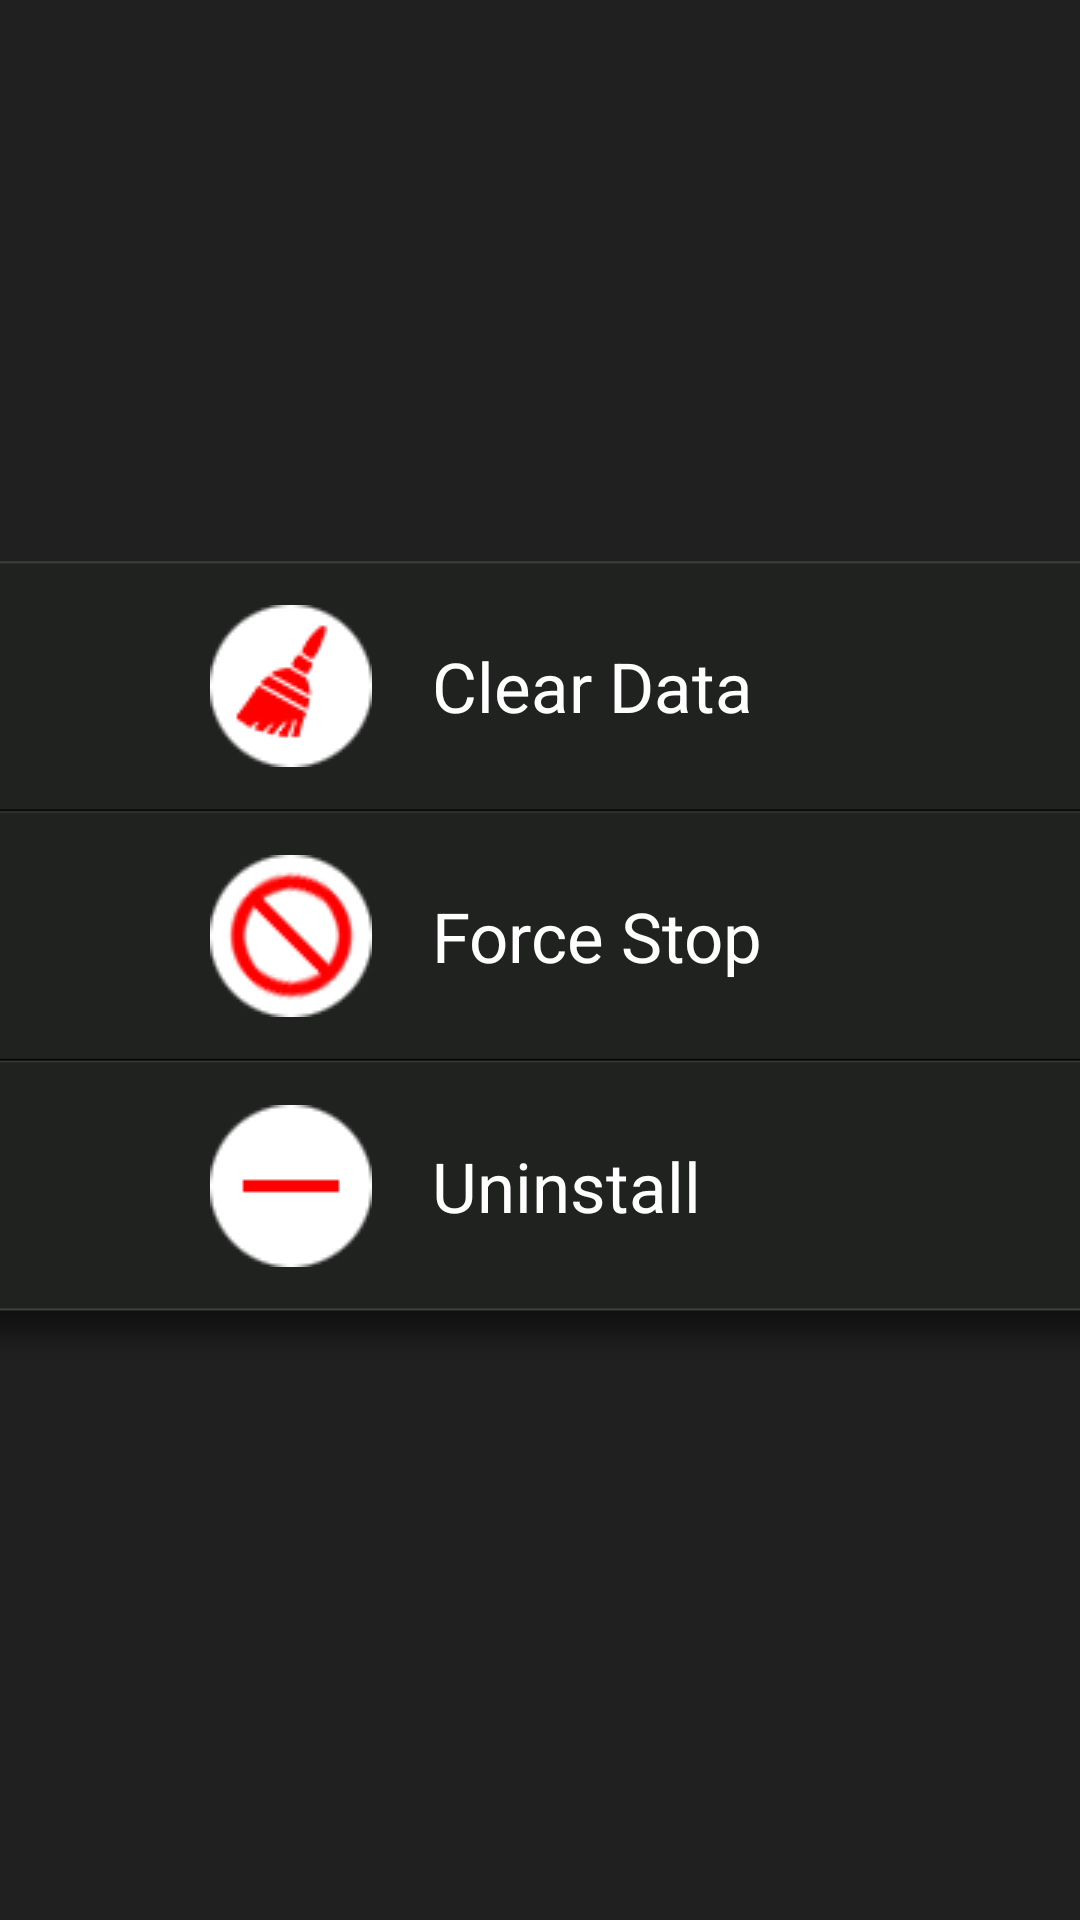

Write the Android layout XML for this screen, with the resource values it uses.
<!-- AndroidManifest.xml: application theme AppTheme -->
<!-- res/layout/app_operate_layout.xml -->
<?xml version="1.0" encoding="utf-8"?>
<FrameLayout xmlns:android="http://schemas.android.com/apk/res/android"
    android:layout_width="match_parent"
    android:layout_height="match_parent"
    android:background="#d01d1d1d">

    <LinearLayout
        android:layout_width="440dp"
        android:layout_height="270dp"
        android:layout_gravity="center"
        android:background="@drawable/app_op_background"
        android:orientation="vertical"
        android:paddingTop="2dp"
        android:paddingBottom="18dp">

        <TextView
            android:id="@+id/app_op_clear_data"
            android:layout_width="match_parent"
            android:layout_height="0dp"
            android:layout_gravity="center_vertical"
            android:paddingLeft="100dp"
            android:layout_marginLeft="10dp"
            android:layout_marginRight="10dp"
            android:drawablePadding="20dp"
            android:layout_weight="1"
            android:gravity="center_vertical"
            android:focusable="true"
            android:drawableStart="@drawable/app_op_clear_data"
            android:text="@string/app_op_clear_data"
            android:textColor="@android:color/white"
            android:textSize="23sp"
            android:background="@drawable/app_op_item1_background"/>

        <TextView
            android:id="@+id/app_op_force_stop"
            android:layout_width="match_parent"
            android:layout_height="0dp"
            android:layout_gravity="center_vertical"
            android:paddingLeft="100dp"
            android:drawablePadding="20dp"
            android:layout_marginLeft="10dp"
            android:layout_marginRight="10dp"
            android:layout_weight="1"
            android:focusable="true"
            android:gravity="center_vertical"
            android:drawableStart="@drawable/app_op_force_stop"
            android:text="@string/app_op_force_stop"
            android:textColor="@android:color/white"
            android:textSize="23sp"
            android:background="@drawable/app_op_item2_background" />


        <TextView
            android:id="@+id/app_op_uninstall"
            android:layout_width="match_parent"
            android:layout_height="0dp"
            android:layout_gravity="center_vertical"
            android:paddingLeft="100dp"
            android:drawablePadding="20dp"
            android:layout_marginLeft="10dp"
            android:layout_marginRight="10dp"
            android:layout_weight="1"
            android:focusable="true"
            android:gravity="center_vertical"
            android:text="@string/app_op_uninstall"
            android:drawableStart="@drawable/app_op_uninstall"
            android:textColor="@android:color/white"
            android:textSize="23sp"
            android:background="@drawable/app_op_item3_background" />
    </LinearLayout>


</FrameLayout>
<!-- resources referenced by this layout -->
<resources>
  <!-- drawable app_op_background: png bitmap (drawable, 25450 bytes) -->
  <!-- drawable app_op_clear_data: png bitmap (drawable, 18985 bytes) -->
  <!-- drawable app_op_force_stop: png bitmap (drawable, 19738 bytes) -->
  <!-- drawable app_op_item1_background (drawable) -->
  <?xml version="1.0" encoding="utf-8"?>
  <selector xmlns:android="http://schemas.android.com/apk/res/android">
      <item android:state_focused="true" android:drawable="@drawable/app_op_item1_focus" />
  </selector>
  <!-- drawable app_op_item2_background (drawable) -->
  <?xml version="1.0" encoding="utf-8"?>
  <selector xmlns:android="http://schemas.android.com/apk/res/android">
      <item android:state_focused="true" android:drawable="@drawable/app_op_item2_focus" />
  </selector>
  <!-- drawable app_op_item3_background (drawable) -->
  <?xml version="1.0" encoding="utf-8"?>
  <selector xmlns:android="http://schemas.android.com/apk/res/android">
      <item android:state_focused="true" android:drawable="@drawable/app_op_item3_focus" />
  </selector>
  <!-- drawable app_op_uninstall: png bitmap (drawable, 18259 bytes) -->
  <string name="app_op_clear_data">Clear Data</string>
  <string name="app_op_force_stop">Force Stop</string>
  <string name="app_op_uninstall">Uninstall</string>
  <style name="AppTheme" parent="Theme.AppCompat">
          <item name="android:windowContentTransitions">true</item>
      </style>
  <!-- drawable app_op_item1_focus: png bitmap (drawable, 19350 bytes) -->
  <!-- drawable app_op_item3_focus: png bitmap (drawable, 19329 bytes) -->
</resources>
